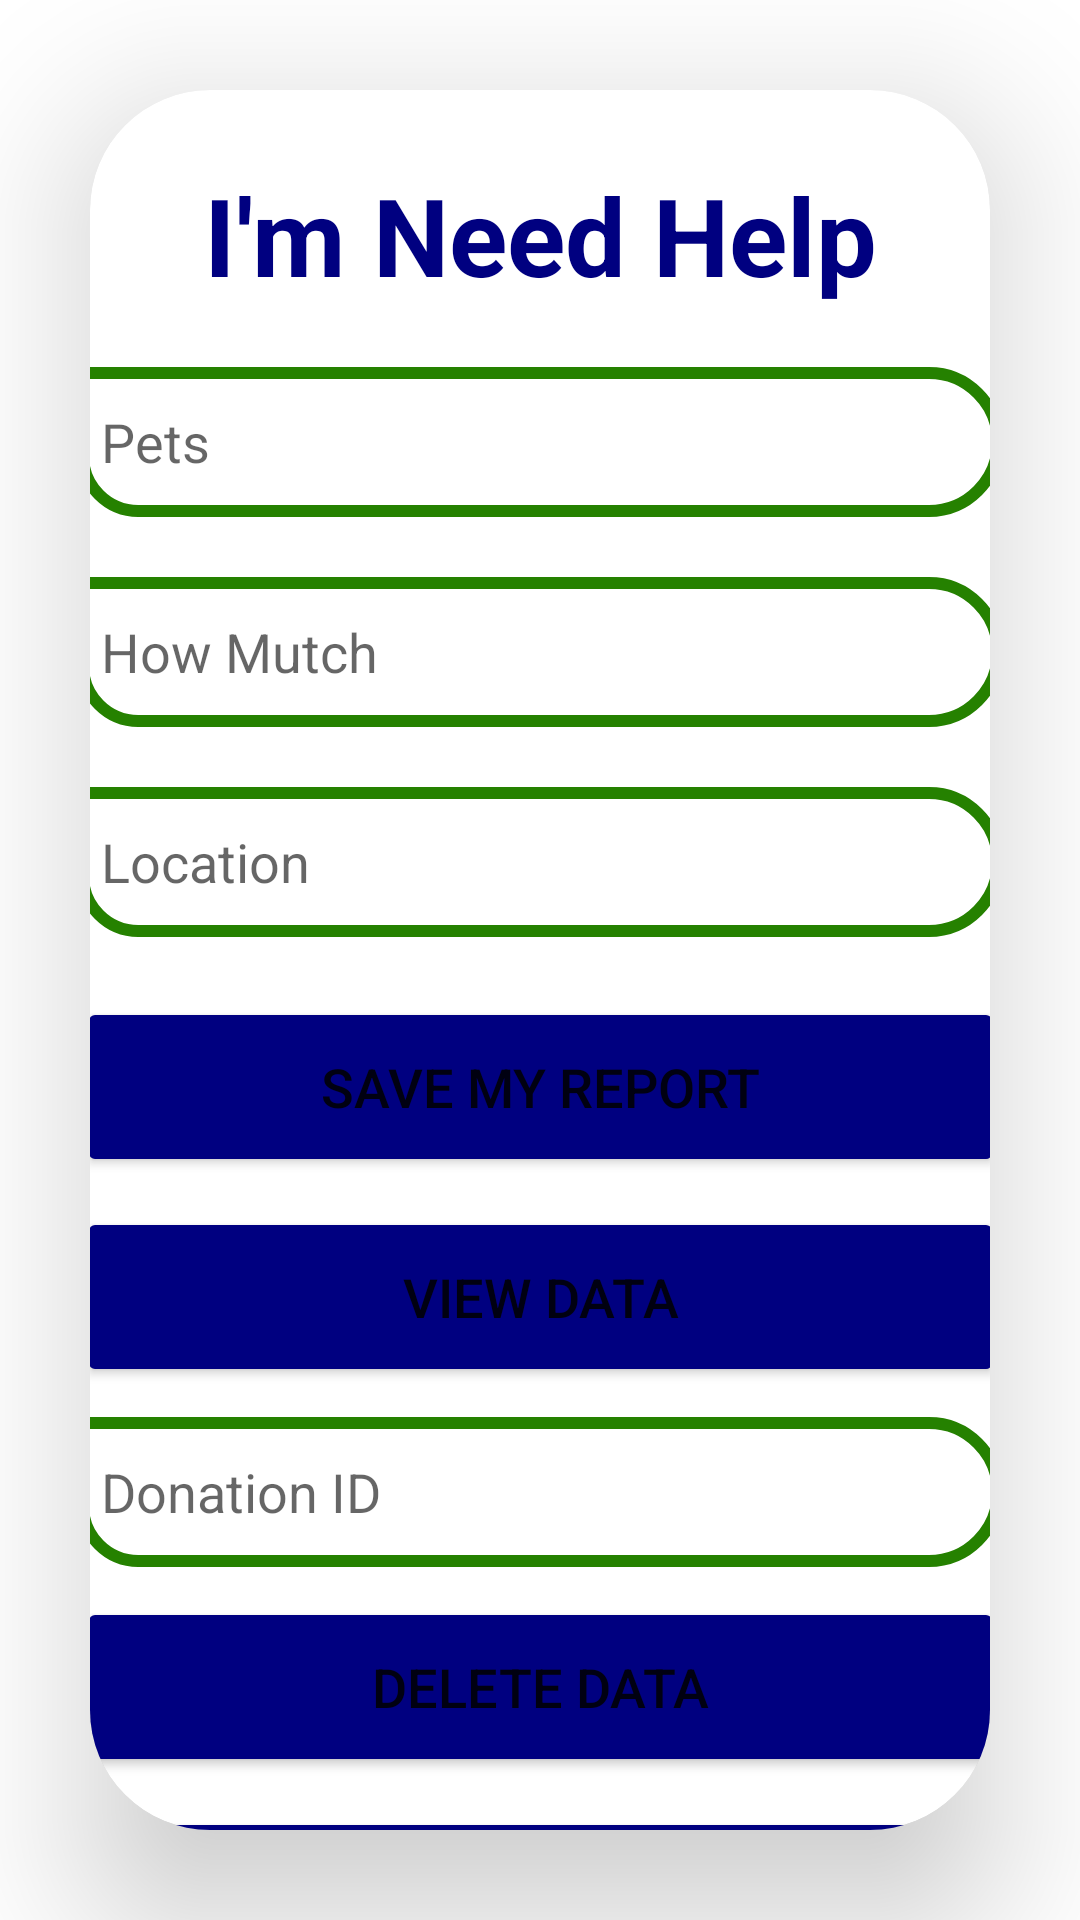

Reconstruct the res/layout file that produces this screen, plus the resources it refers to.
<!-- AndroidManifest.xml: application theme Theme.Finalprojectjanith02 -->
<!-- res/layout/activity_nhelp.xml -->
<?xml version="1.0" encoding="utf-8"?>
<LinearLayout xmlns:android="http://schemas.android.com/apk/res/android"
    xmlns:app="http://schemas.android.com/apk/res-auto"
    xmlns:tools="http://schemas.android.com/tools"
    android:layout_width="match_parent"
    android:layout_height="match_parent"
    android:id="@+id/nhelp"
    tools:context=".nhelp">

    <androidx.cardview.widget.CardView
        android:layout_width="match_parent"
        android:layout_height="wrap_content"
        android:layout_margin="30dp"
        android:background="@drawable/custom_edittext"
        app:cardCornerRadius="40dp"
        app:cardElevation="30dp">

        <LinearLayout
            android:layout_width="357dp"
            android:layout_height="618dp"
            android:layout_gravity="center_horizontal"
            android:gravity="center"
            android:orientation="vertical"
            android:padding="24dp"
            android:visibility="visible">

            <ScrollView
                android:layout_width="match_parent"
                android:layout_height="match_parent">

                <LinearLayout
                    android:layout_width="match_parent"
                    android:layout_height="wrap_content"
                    android:orientation="vertical" >

                    <TextView
                        android:layout_width="match_parent"
                        android:layout_height="wrap_content"
                        android:text="I'm Need Help"
                        android:textAlignment="center"
                        android:textColor="@color/navy"
                        android:textSize="36sp"
                        android:textStyle="bold" />

                    <EditText
                        android:id="@+id/typeofpets"
                        android:layout_width="match_parent"
                        android:layout_height="50dp"
                        android:layout_marginTop="20dp"
                        android:background="@drawable/custom_edittext"
                        android:drawablePadding="8dp"
                        android:hint="Pets"
                        android:padding="8dp"
                        android:textColor="@color/black"
                        android:textColorHighlight="@color/cardview_dark_background" />

                    <EditText
                        android:id="@+id/howmutch"
                        android:layout_width="match_parent"
                        android:layout_height="50dp"
                        android:layout_marginTop="20dp"
                        android:background="@drawable/custom_edittext"
                        android:drawablePadding="8dp"
                        android:hint="How Mutch"
                        android:padding="8dp"
                        android:textColor="@color/black"
                        android:textColorHighlight="@color/cardview_dark_background" />

                    <EditText
                        android:id="@+id/city"
                        android:layout_width="match_parent"
                        android:layout_height="50dp"
                        android:layout_marginTop="20dp"
                        android:background="@drawable/custom_edittext"
                        android:drawablePadding="8dp"
                        android:hint="Location"
                        android:padding="8dp"
                        android:textColor="@color/black"
                        android:textColorHighlight="@color/cardview_dark_background" />

                    <Button
                        android:id="@+id/savenew"
                        android:layout_width="match_parent"
                        android:layout_height="60dp"
                        android:layout_marginTop="20dp"
                        android:backgroundTint="@color/navy"
                        android:text="Save My Report"
                        android:textSize="18sp"
                        app:cornerRadius="20dp" />
                    <Button
                        android:id="@+id/viewdata"
                        android:layout_width="match_parent"
                        android:layout_height="60dp"
                        android:layout_marginTop="10dp"
                        android:backgroundTint="@color/navy"
                        android:text="view data"
                        android:textSize="18sp"
                        app:cornerRadius="20dp" />

                    <EditText
                        android:id="@+id/updatedata"
                        android:layout_width="match_parent"
                        android:layout_height="50dp"
                        android:layout_marginTop="10dp"
                        android:background="@drawable/custom_edittext"
                        android:drawablePadding="8dp"
                        android:hint="Donation ID"
                        android:padding="8dp"
                        android:textColor="@color/black"
                        android:textColorHighlight="@color/cardview_dark_background" />

                    <Button
                        android:id="@+id/deletedata"
                        android:layout_width="match_parent"
                        android:layout_height="60dp"
                        android:layout_marginTop="10dp"
                        android:backgroundTint="@color/navy"
                        android:text="Delete Data"
                        android:textSize="18sp"
                        app:cornerRadius="20dp" />
                    <Button
                        android:id="@+id/btnupdate"
                        android:layout_width="match_parent"
                        android:layout_height="60dp"
                        android:layout_marginTop="10dp"
                        android:backgroundTint="@color/navy"
                        android:text="Update"
                        android:textSize="18sp"
                        app:cornerRadius="20dp" />

                    <Button
                        android:id="@+id/location"
                        android:layout_width="match_parent"
                        android:layout_height="60dp"
                        android:layout_marginTop="10dp"
                        android:backgroundTint="@color/navy"
                        android:onClick="location"
                        android:text="Location"
                        android:textSize="18sp"
                        app:cornerRadius="20dp" />

                    <TextView
                        android:layout_width="match_parent"
                        android:layout_height="35dp"
                        android:layout_marginBottom="50dp"
                        android:clickable="true"
                        android:foregroundGravity="bottom"
                        android:gravity="bottom|center_horizontal|end"
                        android:onClick="doner"
                        android:padding="8dp"
                        android:text="If you'r Donor,please touch me"
                        android:textAlignment="center"
                        android:textColor="@color/purple"
                        android:textSize="16sp" />
                </LinearLayout>
            </ScrollView>


        </LinearLayout>
    </androidx.cardview.widget.CardView>



</LinearLayout>
<!-- resources referenced by this layout -->
<resources>
  <color name="black">#FF000000</color>
  <color name="navy">#000080</color>
  <color name="purple">#8692f7</color>
  <!-- drawable custom_edittext (drawable) -->
  <?xml version="1.0" encoding="utf-8"?>
  <shape xmlns:android="http://schemas.android.com/apk/res/android"
      android:shape="rectangle">
      <stroke
          android:width="4dp"
          android:color="@color/light_green"/>
      <corners
          android:bottomLeftRadius="24dp"
          android:topRightRadius="30dp"
          android:bottomRightRadius="30dp"/>
  </shape>
  <style name="Theme.Finalprojectjanith02" parent="Theme.MaterialComponents.DayNight.DarkActionBar">
          
          <item name="colorPrimary">@color/purple_500</item>
          <item name="colorPrimaryVariant">@color/purple_700</item>
          <item name="colorOnPrimary">@color/white</item>
          
          <item name="colorSecondary">@color/teal_200</item>
          <item name="colorSecondaryVariant">@color/teal_700</item>
          <item name="colorOnSecondary">@color/black</item>
          
          <item name="android:statusBarColor">?attr/colorPrimaryVariant</item>
          
      </style>
  <color name="light_green">#258100</color>
  <color name="purple_500">#FF6200EE</color>
  <color name="purple_700">#FF3700B3</color>
  <color name="white">#FFFFFFFF</color>
  <color name="teal_200">#FF03DAC5</color>
  <color name="teal_700">#FF018786</color>
</resources>
